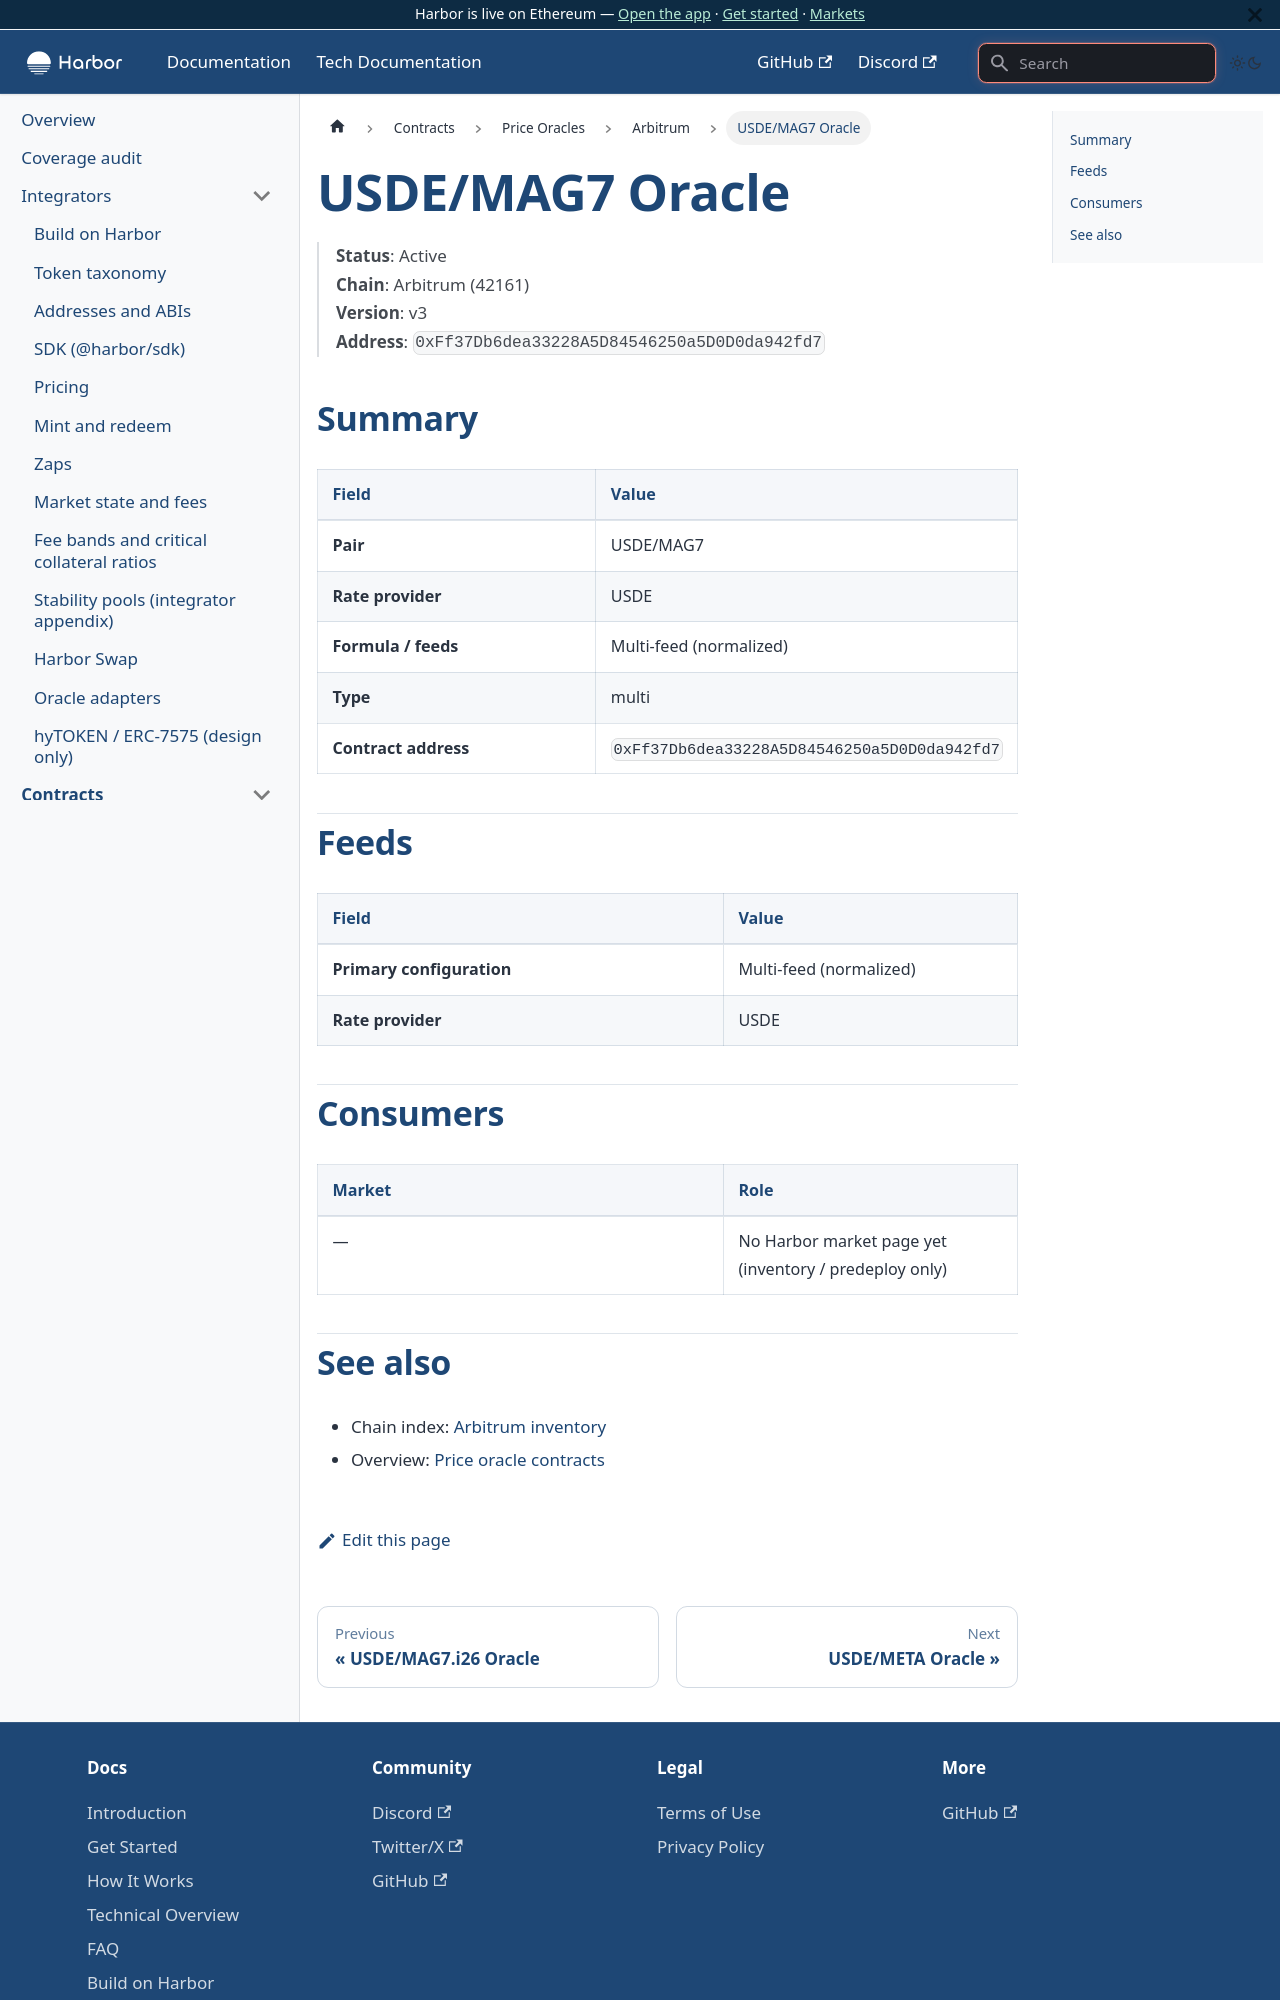

repository: baofinance/harbor-docs · page: tech-docs/contracts/price-oracles/arbitrum/usde-mag7/index.html · generator: docusaurus

# USDE/MAG7 Oracle

> **Status**: Active  
> **Chain**: Arbitrum (42161)  
> **Version**: v3  
> **Address**: `0xFf37Db6dea33228A5D84546250a5D0D0da942fd7`

## Summary

| Field | Value |
| ----- | ----- |
| **Pair** | USDE/MAG7 |
| **Rate provider** | USDE |
| **Formula / feeds** | Multi-feed (normalized) |
| **Type** | multi |
| **Contract address** | `0xFf37Db6dea33228A5D84546250a5D0D0da942fd7` |

## Feeds

| Field | Value |
| ----- | ----- |
| **Primary configuration** | Multi-feed (normalized) |
| **Rate provider** | USDE |

## Consumers

| Market | Role |
| ------ | ---- |
| — | No Harbor market page yet (inventory / predeploy only) |
